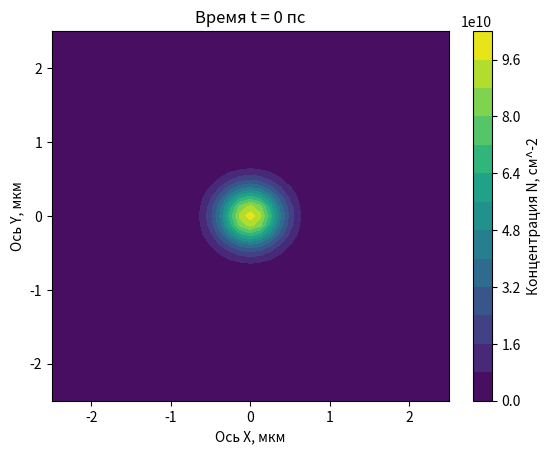

Write Python code to recreate this figure.
from matplotlib.animation import FuncAnimation
import numpy as np
import matplotlib.pyplot as plt
'''В рамках борьбы с анархией сознания (ради порядка) начальные
параметры вводятся в СГС, а расчёты ведутся в (пс,мкм,N0)'''
Pi=3.141592653589
#ВВод начальных параметров, СГС
Nx=41#количество узлов сетки
Ny=41
Lx=5*10**-4# см 
Ly=5*10**-4# см 
N_0=1*10**11# см^-2
D_0=3*10**0# см^2/сек
R_a=1*10**-1# см^2/сек
V0D0_KbT=1*10**-10# см^4/сек
tau=500*10**-12# сек
R_0=0.4*10**-4# см
#ДУ:z'=Az+Bz^2+C(лапласиан z)+D набла(z набла (z))
#z=n/N0, где n-концентрация
#НУ:z(r,0)=Exp(-(r/r0)^2)
#Вычисление вспомогательных параметров, пересчёт в (пс,мкм,N0)
A=-1/tau*10**-12# пс^-1
B=-1*R_a*N_0*10**-12# пс^-1
C=D_0*10**-4#мкм^2/пс
D=V0D0_KbT*N_0*10**-4#мкм^2/пс
dx=Lx*10**4/(Nx-1)
dy=Ly*10**4/(Ny-1)#Шаги сетки по осям Х и У, мкм
t=0#время
dt=0.5#пс
Y, X = np.meshgrid(
    np.linspace(0, Ny-1, Ny),
    np.linspace(0, Nx-1, Nx)
)
Z=np.exp(-1/R_0/R_0*10**-8*((dx*(X-(Nx-1)/2))**2+(dy*(Y-(Ny-1)/2))**2))#+10**-10
#Элемент (x,y) определён как Z[x][y]
'''Почему-то то, каким получится массив после умножения
зависит только от положения осей X и Y внутри meshgrid.
То есть Z=Y*X(=X*Y) даст такой же массив.'''
def makeplot():
    cs = plt.contourf(dx*(X-(Nx-1)/2),dy*(Y-(Ny-1)/2),Z*N_0,levels=15)
    cbar=plt.colorbar(cs)
    cbar.set_label('Концентрация N, см^-2')
    plt.title('Время t = '+str(t)+' пс')
    plt.xlabel('Ось X, мкм')
    plt.ylabel('Ось Y, мкм')
def EulerStep(frame):
    global Z,t
    ZZ=0*X*Y
    for k in range(10):#количество итераций за фрейм
        for i in range(1,Nx-1):#будет цикл от 1 до Nx-2
            for j in range(1,Ny-1):
                N1=A*Z[i][j]+B*Z[i][j]*Z[i][j]
                N2=C*((Z[i][j+1]-2*Z[i][j]+Z[i][j-1])/(dy*dy)+(Z[i+1][j]-2*Z[i][j]+Z[i-1][j])/(dx*dx))
                N3=D*((Z[i][j+1]**2-2*Z[i][j]**2+Z[i][j-1]**2)/(2*dy*dy)+(Z[i+1][j]**2-2*Z[i][j]**2+Z[i-1][j]**2)/(2*dx*dx))
                ZZ[i][j]=Z[i][j]+N1+N2+N3
        t=t+1
        Z=ZZ
    plt.clf()
    makeplot()   
    if t==500:#Время (пс), на котором нужно остановить расчёт
        anim.event_source.stop()
fig,cs=plt.subplots()
makeplot()
anim=FuncAnimation(fig,EulerStep,frames=None)
plt.show()

    
    
